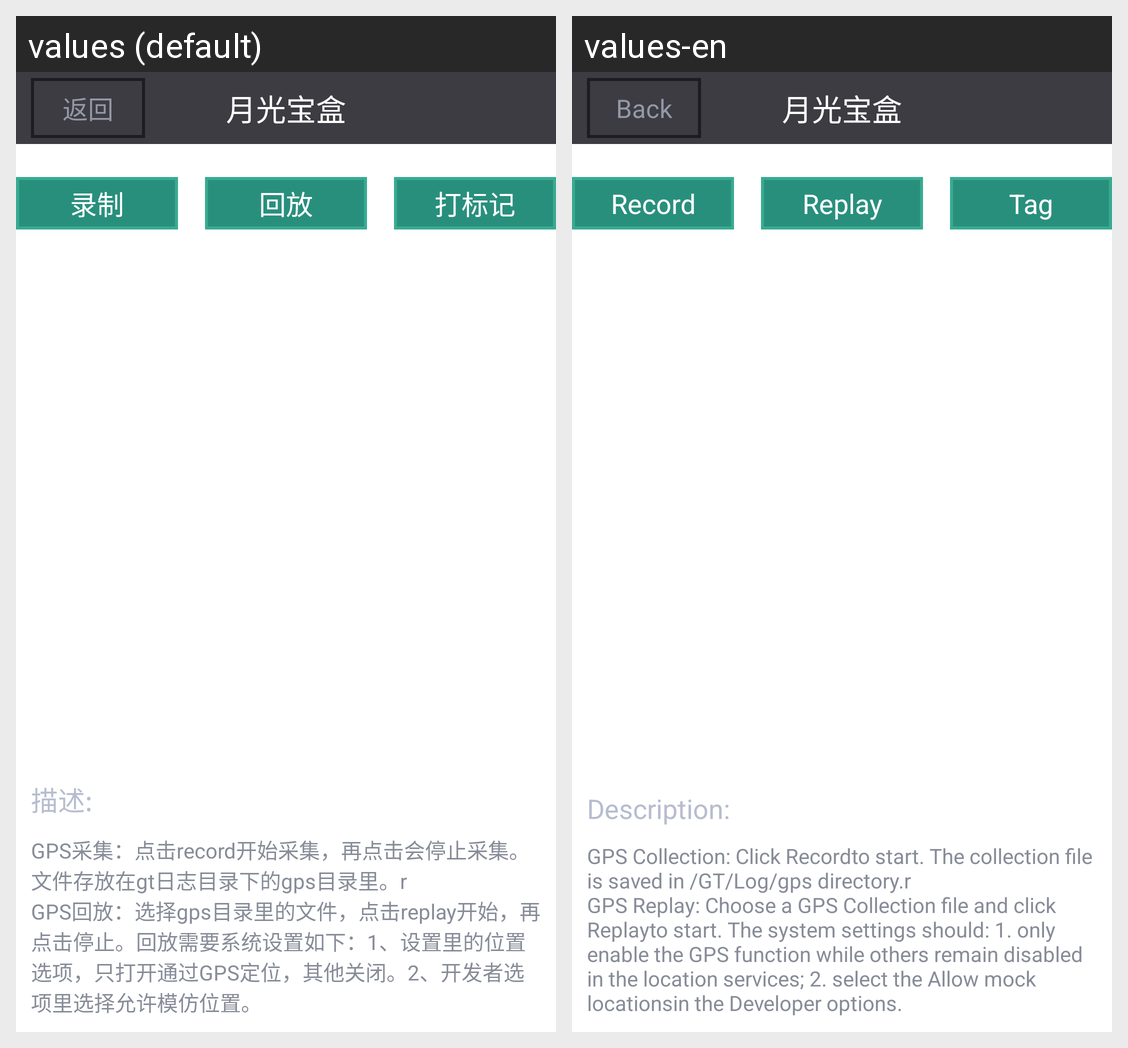

The same Android screen rendered under two of its app's locales, left to right. List the strings drawn on it with the default value and each locale's translation.
Android screen res/layout/pi_gps.xml rendered under 2 locales, left to right: values (default), values-en. Device: Nexus 5 (rendered at 1080×1920; each locale shown at half size, 540×960, under a caption strip naming it); theme Theme.MaterialComponents.DayNight.NoActionBar.
Strings drawn on this screen, with the default value and each locale's value (text and hints the layout hard-codes, and strings that could not be matched under every locale, appear in the picture but are not listed):

pi_gps_title
  values: 月光宝盒
  values-en: 月光宝盒

back
  values: 返回
  values-en: Back

pi_gps_record
  values: 录制
  values-en: Record

pi_gps_replay
  values: 回放
  values-en: Replay

pi_gps_tag
  values: 打标记
  values-en: Tag

desc
  values: 描述:
  values-en: Description:

gps_desc
  values: GPS采集：点击record开始采集，再点击会停止采集。文件存放在gt日志目录下的gps目录里。r
      GPS回放：选择gps目录里的文件，点击replay开始，再点击停止。回放需要系统设置如下：1、设置里的位置选项，只打开通过GPS定位，其他关闭。2、开发者选项里选择允许模仿位置。
  values-en: GPS Collection: Click Recordto start. The collection file is saved in /GT/Log/gps directory.r
      GPS Replay: Choose a GPS Collection file and click Replayto start. The system settings should: 1. only enable the GPS function while others remain disabled in the location services; 2. select the Allow mock locationsin the Developer options.
